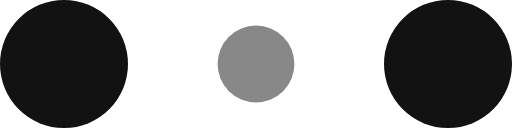
t = 0.00 s
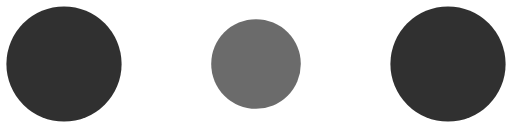
t = 0.10 s
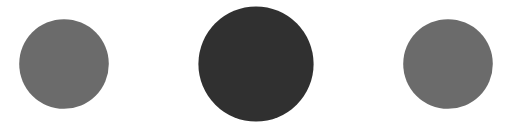
t = 0.30 s
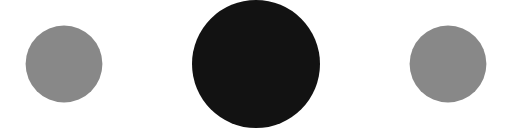
t = 0.40 s
t = 0.50 s: frame unchanged from t = 0.30 s, image omitted
t = 0.70 s: frame unchanged from t = 0.10 s, image omitted

The animated SVG that drew these frames (rendered in a browser with its animation timeline set to each time). Animation: 6 SMIL elements (animate=6); one cycle of 0.80 s, repeats indefinitely.

<svg class="loader" xmlns="http://www.w3.org/2000/svg" width="120" height="30" viewBox="0 0 120 30" fill="#121212">
  <circle cx="15" cy="15" r="12.2866">
    <animate attributeName="r" from="15" to="15" begin="0s" dur="0.8s" values="15;9;15" calcMode="linear" repeatCount="indefinite"></animate>
    <animate attributeName="fill-opacity" from="1" to="1" begin="0s" dur="0.8s" values="1;.5;1" calcMode="linear" repeatCount="indefinite"></animate>
  </circle>
  <circle cx="60" cy="15" r="11.7134" fill-opacity="0.3">
    <animate attributeName="r" from="9" to="9" begin="0s" dur="0.8s" values="9;15;9" calcMode="linear" repeatCount="indefinite"></animate>
    <animate attributeName="fill-opacity" from="0.5" to="0.5" begin="0s" dur="0.8s" values=".5;1;.5" calcMode="linear" repeatCount="indefinite"></animate>
  </circle>
  <circle cx="105" cy="15" r="12.2866">
    <animate attributeName="r" from="15" to="15" begin="0s" dur="0.8s" values="15;9;15" calcMode="linear" repeatCount="indefinite"></animate>
    <animate attributeName="fill-opacity" from="1" to="1" begin="0s" dur="0.8s" values="1;.5;1" calcMode="linear" repeatCount="indefinite"></animate>
  </circle>
</svg>